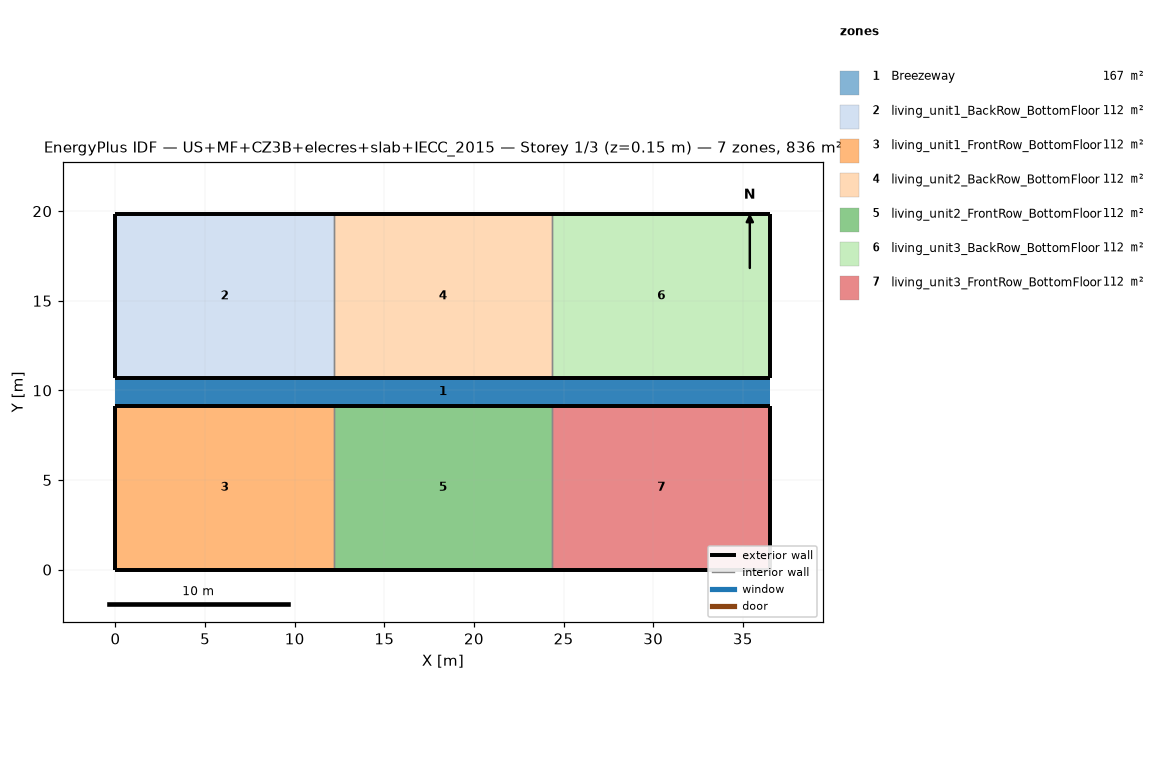
=== STOREY PLAN SPEC (per zone: floor XY polygon, exterior-wall plan segments, windows/doors) ===
zone 1: Breezeway  (167.0 m²)
  floor: (36.54, 9.16) (0.00, 9.16) (0.00, 10.68) (36.54, 10.68)
  floor: (36.54, 9.16) (0.00, 9.16) (0.00, 10.68) (36.54, 10.68)
  floor: (36.54, 9.16) (0.00, 9.16) (0.00, 10.68) (36.54, 10.68)
zone 2: living_unit1_BackRow_BottomFloor  (111.5 m²)
  floor: (12.18, 10.68) (0.00, 10.68) (0.00, 19.84) (12.18, 19.84)
  exterior wall: (0.00, 10.68) – (12.18, 10.68)  [12.2 m]
  exterior wall: (12.18, 19.84) – (0.00, 19.84)  [12.2 m]
  exterior wall: (0.00, 19.84) – (0.00, 10.68)  [9.2 m]
  interior walls: 1
zone 3: living_unit1_FrontRow_BottomFloor  (111.5 m²)
  floor: (12.18, 0.00) (0.00, 0.00) (0.00, 9.16) (12.18, 9.16)
  exterior wall: (0.00, 0.00) – (12.18, 0.00)  [12.2 m]
  exterior wall: (12.18, 9.16) – (0.00, 9.16)  [12.2 m]
  exterior wall: (0.00, 9.16) – (0.00, 0.00)  [9.2 m]
  interior walls: 1
zone 4: living_unit2_BackRow_BottomFloor  (111.5 m²)
  floor: (24.36, 10.68) (12.18, 10.68) (12.18, 19.84) (24.36, 19.84)
  exterior wall: (12.18, 10.68) – (24.36, 10.68)  [12.2 m]
  exterior wall: (24.36, 19.84) – (12.18, 19.84)  [12.2 m]
  interior walls: 2
zone 5: living_unit2_FrontRow_BottomFloor  (111.5 m²)
  floor: (24.36, 0.00) (12.18, 0.00) (12.18, 9.16) (24.36, 9.16)
  exterior wall: (12.18, 0.00) – (24.36, 0.00)  [12.2 m]
  exterior wall: (24.36, 9.16) – (12.18, 9.16)  [12.2 m]
  interior walls: 2
zone 6: living_unit3_BackRow_BottomFloor  (111.5 m²)
  floor: (36.54, 10.68) (24.36, 10.68) (24.36, 19.84) (36.54, 19.84)
  exterior wall: (24.36, 10.68) – (36.54, 10.68)  [12.2 m]
  exterior wall: (36.54, 10.68) – (36.54, 19.84)  [9.2 m]
  exterior wall: (36.54, 19.84) – (24.36, 19.84)  [12.2 m]
  interior walls: 1
zone 7: living_unit3_FrontRow_BottomFloor  (111.5 m²)
  floor: (36.54, 0.00) (24.36, 0.00) (24.36, 9.16) (36.54, 9.16)
  exterior wall: (24.36, 0.00) – (36.54, 0.00)  [12.2 m]
  exterior wall: (36.54, 0.00) – (36.54, 9.16)  [9.2 m]
  exterior wall: (36.54, 9.16) – (24.36, 9.16)  [12.2 m]
  interior walls: 1

=== DERIVED (storey summary) ===
Building: US+MF+CZ3B+elecres+slab+IECC_2015
Storey: 1 of 3  (floor level z = 0.15 m)
Storey gross floor area: 836.2 m²
Zones on this storey: 7
  - Breezeway: floor 167.0 m²
  - living_unit1_BackRow_BottomFloor: floor 111.5 m²; exterior wall 33.5 m (86.9 m²); WWR 0.0%
  - living_unit1_FrontRow_BottomFloor: floor 111.5 m²; exterior wall 33.5 m (86.9 m²); WWR 0.0%
  - living_unit2_BackRow_BottomFloor: floor 111.5 m²; exterior wall 24.4 m (63.1 m²); WWR 0.0%
  - living_unit2_FrontRow_BottomFloor: floor 111.5 m²; exterior wall 24.4 m (63.1 m²); WWR 0.0%
  - living_unit3_BackRow_BottomFloor: floor 111.5 m²; exterior wall 33.5 m (86.9 m²); WWR 0.0%
  - living_unit3_FrontRow_BottomFloor: floor 111.5 m²; exterior wall 33.5 m (86.9 m²); WWR 0.0%
Zone adjacency (shared interzone walls):
  - living_unit1_BackRow_BottomFloor ↔ living_unit2_BackRow_BottomFloor
  - living_unit1_FrontRow_BottomFloor ↔ living_unit2_FrontRow_BottomFloor
  - living_unit2_BackRow_BottomFloor ↔ living_unit3_BackRow_BottomFloor
  - living_unit2_FrontRow_BottomFloor ↔ living_unit3_FrontRow_BottomFloor